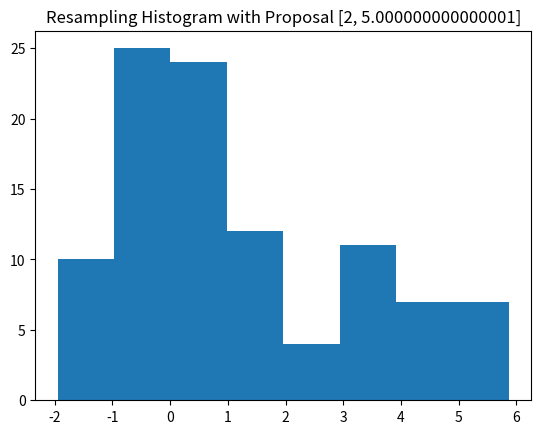

Here is the Python script that generated this plot:
import matplotlib.pyplot as plt
import numpy as np
import numpy.linalg as la
import scipy.linalg as sla
import scipy.optimize as op
import scipy.stats as stat
import math


class ImportanceSamplerHW5:
    def __init__(self, target=[0, 4], proposal=[0, 1], distribDim=None, epsilon=None):
        # target and proposal arrays contain the mean and (co)variance of a normal distribution
        self.distribDim = distribDim  # if distribDim != None (and computeRhoMultiDim is run), then the target and proposal arguments are ignored -- see computeRhoMultiDim method for how target and proposal distributions are defined
        self.epsilon = epsilon
        self.target = [target[0], math.sqrt(target[
                                                1])]  # if computeRhoBimodal method is run, then the target argument is ignored -- see computeRhoBimodal method for the bimodal distribution used to define the target
        self.proposal = [proposal[0], math.sqrt(proposal[1])]

        self.resamplingHistogram = None

    def function(self, x):
        if (x >= 4):
            return 1
        else:
            return 0

    def computeMcEstimator(self, nSamples):
        x = np.random.normal(self.proposal[0], self.proposal[1], nSamples)
        f_p_over_q = np.full(nSamples, np.nan)

        for i in range(len(x)):
            f_p_over_q[i] = self.function(x[i]) * stat.norm.pdf(x[i], self.target[0], self.target[1]) / stat.norm.pdf(
                x[i], self.proposal[0], self.proposal[1])

        return np.mean(f_p_over_q)

    def computeAverageError(self, nSamples, trueExpectation, nExperiments):
        error = np.full(nExperiments, np.nan)

        for i in range(len(error)):
            estimate = self.computeMcEstimator(nSamples)
            error[i] = abs(trueExpectation - estimate) / abs(trueExpectation)

        return np.mean(error)

    def computeRhoMultiDim(self, nSamples):
        x = np.random.multivariate_normal(np.zeros(self.distribDim), (1 + self.epsilon) * np.identity(self.distribDim),
                                          nSamples)
        w = np.full(nSamples, np.nan)
        wSquared = np.full(nSamples, np.nan)

        for i in range(len(x)):
            w[i] = stat.multivariate_normal.pdf(x[i], np.zeros(self.distribDim),
                                                np.identity(self.distribDim)) / stat.multivariate_normal.pdf(x[i],
                                                                                                             np.zeros(
                                                                                                                 self.distribDim),
                                                                                                             (
                                                                                                                         1 + self.epsilon) * np.identity(
                                                                                                                 self.distribDim))
            wSquared[i] = w[i] * w[i]

        wMean = np.mean(w)
        return np.mean(wSquared) / (wMean * wMean)

    def computeRhoBimodal(self, nSamples):
        x = np.random.normal(self.proposal[0], self.proposal[1], nSamples)
        # x = 0.7*np.random.normal(0,1, nSamples)+0.3*np.random.normal(4,1, nSamples)
        # x = np.random.uniform(-2,6,nSamples)
        w = np.full(nSamples, np.nan)
        wSquared = np.full(nSamples, np.nan)

        for i in range(len(x)):
            w[i] = (0.7 * stat.norm.pdf(x[i], 0, 1) + 0.3 * stat.norm.pdf(x[i], 4, 1)) / stat.norm.pdf(x[i],
                                                                                                       self.proposal[0],
                                                                                                       self.proposal[1])
            # w[i] = stat.norm.pdf(x[i],self.target[0],self.target[1]) / stat.norm.pdf(x[i],self.proposal[0],self.proposal[1])
            wSquared[i] = w[i] * w[i]

        self.resamplingHistogram = self.performResampling(w, x)

        wMean = np.mean(w)
        return np.mean(wSquared) / (wMean * wMean)

    def computeRhoBimodalAverage(self, nSamples, nExperiments):
        rho = np.full(nExperiments, np.nan)

        for i in range(len(rho)):
            rho[i] = self.computeRhoBimodal(nSamples)

        return np.mean(rho)

    def performResampling(self, unnormalizedWeights, originalSamples):
        nSamples = len(unnormalizedWeights)
        normalizedW = unnormalizedWeights / np.sum(unnormalizedWeights)
        # normalizedW=unnormalizedWeights
        histogram = np.full(nSamples, np.nan)
        occurrence = np.zeros(nSamples)
        cdf = np.full(nSamples, np.nan)

        sum = 0
        for i in range(nSamples):
            sum += normalizedW[i]
            cdf[i] = sum

        uniform = np.random.uniform(0, 1, nSamples)
        # uniform = np.random.uniform(0, np.sum(unnormalizedWeights), nSamples)

        for i in range(nSamples):
            n = 0
            while uniform[i] >= cdf[n]:
                n += 1

            histogram[i] = originalSamples[n]
            occurrence[n] += 1

        return histogram

    def plotResamplingHistogram(self):
        # self.resamplingHistogram=np.random.normal(self.proposal[0], self.proposal[1], 5000)
        plt.hist(self.resamplingHistogram, bins='auto')  # arguments are passed to np.histogram
        # plt.hist(self.resamplingHistogram, 30)  # arguments are passed to np.histogram
        plt.title("Resampling Histogram with Proposal [" + str(self.proposal[0]) + ", " + str(
            self.proposal[1] * self.proposal[1]) + "]")
        plt.show()


def main():
    # # HW 5 #1 and #2
    # trueExpectation=0.0227501 # This is for HW 5 #1 and #2, where p ~ N(0,4) and f is as given in assignment. See https://goo.gl/CL6sYR
    #
    # i=ImportanceSampler([0,4],[2,1])
    # # estimate=i.computeMcEstimator(100000)
    # # print(estimate)
    # # print(abs(trueExpectation - estimate) / abs(trueExpectation))
    # print(i.computeAverageError(10000,trueExpectation,10))

    # # HW 5 #3
    # # print(np.random.normal(0,1,5))
    # # print(np.random.multivariate_normal(np.zeros(1),(1+0)*np.identity(1),3))
    #
    # i=ImportanceSampler([0,1],[0,1],470,0.1)
    # print(i.computeRhoMultiDim(100000))

    # HW 5 #4 -- This is the plot of target p: https://goo.gl/BBmwt5
    i = ImportanceSamplerHW5([0, 1], [2, 5])
    print(i.computeRhoBimodal(100))
    # # print(i.computeRhoBimodalAverage(1000,100))
    i.plotResamplingHistogram()

    # unnormal=np.full(10,10.0)
    # print(unnormal)
    # print(unnormal/2)

    # print("Histogram Proposal ["+str(i.proposal[0])+", "+str(i.proposal[1])+"]")


if __name__ == "__main__":
    main()
